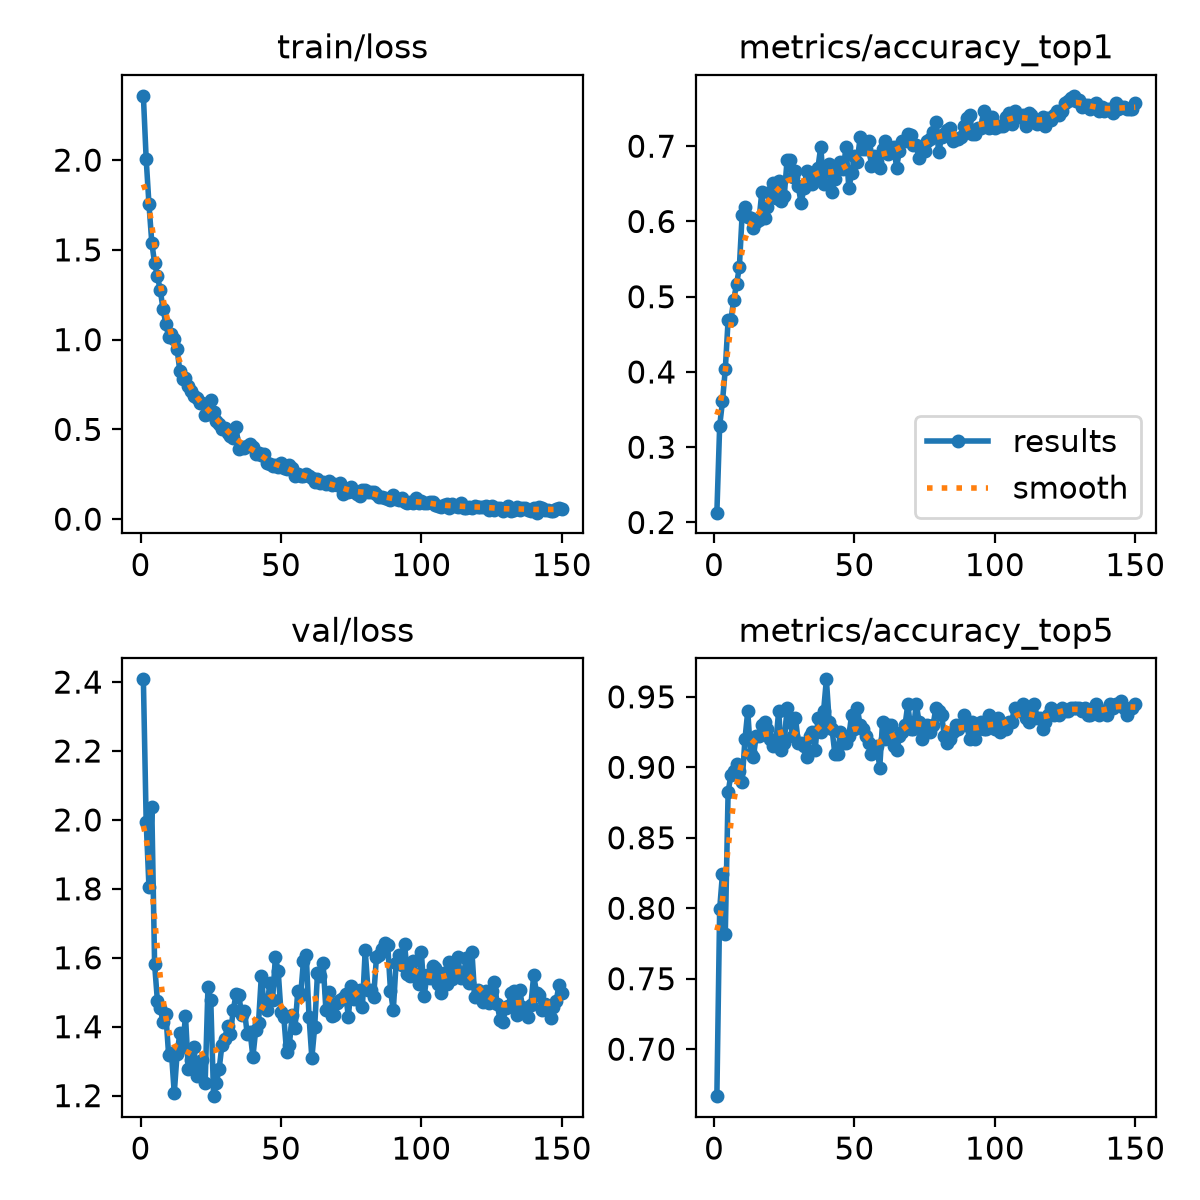

Data behind this chart, as committed beside it:
epoch, time, train/loss, metrics/accuracy_top1, metrics/accuracy_top5, val/loss, lr/pg0, lr/pg1, lr/pg2
1, 21.41, 2.358, 0.213, 0.6667, 2.408, 0.00033, 0.00033, 0.06733
2, 47.71, 2.006, 0.3283, 0.7995, 1.995, 0.0006633, 0.0006633, 0.03433
3, 67.99, 1.753, 0.3609, 0.8246, 1.804, 0.0009962, 0.0009962, 0.00133
4, 88.57, 1.541, 0.4035, 0.782, 2.039, 0.000999, 0.000999, 0.000999
5, 109.3, 1.426, 0.4687, 0.8822, 1.582, 0.0009983, 0.0009983, 0.0009983
6, 129.5, 1.354, 0.4687, 0.8947, 1.475, 0.0009973, 0.0009973, 0.0009973
7, 149.8, 1.276, 0.4962, 0.8972, 1.453, 0.0009961, 0.0009961, 0.0009961
8, 169.8, 1.173, 0.5163, 0.9023, 1.415, 0.0009947, 0.0009947, 0.0009947
9, 189.9, 1.087, 0.5389, 0.8972, 1.436, 0.0009931, 0.0009931, 0.0009931
10, 210.4, 1.016, 0.609, 0.8897, 1.318, 0.0009912, 0.0009912, 0.0009912
11, 230.2, 1.034, 0.619, 0.9198, 1.324, 0.0009892, 0.0009892, 0.0009892
12, 250.3, 1.001, 0.6065, 0.9398, 1.207, 0.0009869, 0.0009869, 0.0009869
13, 270.4, 0.9476, 0.604, 0.9098, 1.32, 0.0009844, 0.0009844, 0.0009844
14, 290.5, 0.824, 0.5915, 0.9073, 1.382, 0.0009818, 0.0009818, 0.0009818
15, 308.2, 0.7811, 0.599, 0.9223, 1.34, 0.0009789, 0.0009789, 0.0009789
16, 326.3, 0.7871, 0.6015, 0.9223, 1.432, 0.0009758, 0.0009758, 0.0009758
17, 346.3, 0.742, 0.6391, 0.9298, 1.276, 0.0009725, 0.0009725, 0.0009725
18, 366.4, 0.7124, 0.604, 0.9323, 1.305, 0.000969, 0.000969, 0.000969
19, 386.6, 0.6883, 0.619, 0.9273, 1.34, 0.0009652, 0.0009652, 0.0009652
20, 407, 0.6771, 0.6391, 0.9198, 1.257, 0.0009613, 0.0009613, 0.0009613
21, 427.4, 0.6486, 0.6516, 0.9148, 1.279, 0.0009572, 0.0009572, 0.0009572
22, 448, 0.6471, 0.6316, 0.9173, 1.305, 0.0009529, 0.0009529, 0.0009529
23, 468.4, 0.5827, 0.6541, 0.9398, 1.236, 0.0009484, 0.0009484, 0.0009484
24, 489, 0.5852, 0.6266, 0.9123, 1.514, 0.0009437, 0.0009437, 0.0009437
25, 509.4, 0.6632, 0.6341, 0.9173, 1.478, 0.0009388, 0.0009388, 0.0009388
26, 530.1, 0.5951, 0.6817, 0.9424, 1.198, 0.0009337, 0.0009337, 0.0009337
27, 550.6, 0.5493, 0.6817, 0.9323, 1.238, 0.0009284, 0.0009284, 0.0009284
28, 571.1, 0.5319, 0.6592, 0.9223, 1.278, 0.0009229, 0.0009229, 0.0009229
29, 589.4, 0.503, 0.6667, 0.9348, 1.348, 0.0009173, 0.0009173, 0.0009173
30, 607.9, 0.5093, 0.6466, 0.9173, 1.365, 0.0009115, 0.0009115, 0.0009115
31, 626.6, 0.4777, 0.6241, 0.9173, 1.403, 0.0009055, 0.0009055, 0.0009055
32, 646.4, 0.4637, 0.6441, 0.9148, 1.378, 0.0008993, 0.0008993, 0.0008993
33, 666.8, 0.4499, 0.6667, 0.9073, 1.448, 0.0008929, 0.0008929, 0.0008929
34, 687.3, 0.516, 0.6592, 0.9223, 1.494, 0.0008864, 0.0008864, 0.0008864
35, 707.9, 0.3883, 0.6491, 0.9248, 1.492, 0.0008797, 0.0008797, 0.0008797
36, 728.6, 0.4016, 0.6592, 0.9123, 1.434, 0.0008729, 0.0008729, 0.0008729
37, 748.8, 0.3956, 0.6717, 0.9348, 1.446, 0.0008658, 0.0008658, 0.0008658
38, 769.2, 0.4076, 0.6993, 0.9248, 1.378, 0.0008587, 0.0008587, 0.0008587
39, 789.5, 0.4178, 0.6491, 0.9398, 1.386, 0.0008513, 0.0008513, 0.0008513
40, 809.6, 0.3995, 0.6667, 0.9624, 1.313, 0.0008439, 0.0008439, 0.0008439
41, 828.6, 0.3614, 0.6767, 0.9323, 1.389, 0.0008362, 0.0008362, 0.0008362
42, 847, 0.369, 0.6391, 0.9273, 1.41, 0.0008284, 0.0008284, 0.0008284
43, 865, 0.3591, 0.6566, 0.9098, 1.547, 0.0008205, 0.0008205, 0.0008205
44, 882.8, 0.363, 0.6742, 0.9098, 1.46, 0.0008125, 0.0008125, 0.0008125
45, 900.7, 0.3103, 0.6792, 0.9248, 1.448, 0.0008043, 0.0008043, 0.0008043
46, 918.3, 0.3085, 0.6692, 0.9173, 1.528, 0.000796, 0.000796, 0.000796
47, 936.1, 0.2957, 0.6993, 0.9173, 1.477, 0.0007875, 0.0007875, 0.0007875
48, 954.1, 0.3023, 0.6441, 0.9223, 1.601, 0.0007789, 0.0007789, 0.0007789
49, 971, 0.292, 0.6642, 0.9373, 1.563, 0.0007702, 0.0007702, 0.0007702
50, 988.8, 0.3125, 0.6867, 0.9273, 1.442, 0.0007614, 0.0007614, 0.0007614
51, 1006, 0.2856, 0.6792, 0.9424, 1.429, 0.0007525, 0.0007525, 0.0007525
52, 1023, 0.2806, 0.7118, 0.9298, 1.326, 0.0007435, 0.0007435, 0.0007435
53, 1040, 0.3004, 0.6967, 0.9273, 1.348, 0.0007343, 0.0007343, 0.0007343
54, 1057, 0.2852, 0.6967, 0.9223, 1.435, 0.0007251, 0.0007251, 0.0007251
55, 1074, 0.2415, 0.7068, 0.9173, 1.395, 0.0007158, 0.0007158, 0.0007158
56, 1093, 0.2495, 0.6742, 0.9098, 1.505, 0.0007063, 0.0007063, 0.0007063
57, 1124, 0.2388, 0.6867, 0.9123, 1.491, 0.0006968, 0.0006968, 0.0006968
58, 1159, 0.2431, 0.6792, 0.9148, 1.59, 0.0006872, 0.0006872, 0.0006872
59, 1194, 0.251, 0.6717, 0.8998, 1.607, 0.0006775, 0.0006775, 0.0006775
60, 1229, 0.2388, 0.6967, 0.9323, 1.429, 0.0006678, 0.0006678, 0.0006678
... 90 more rows
